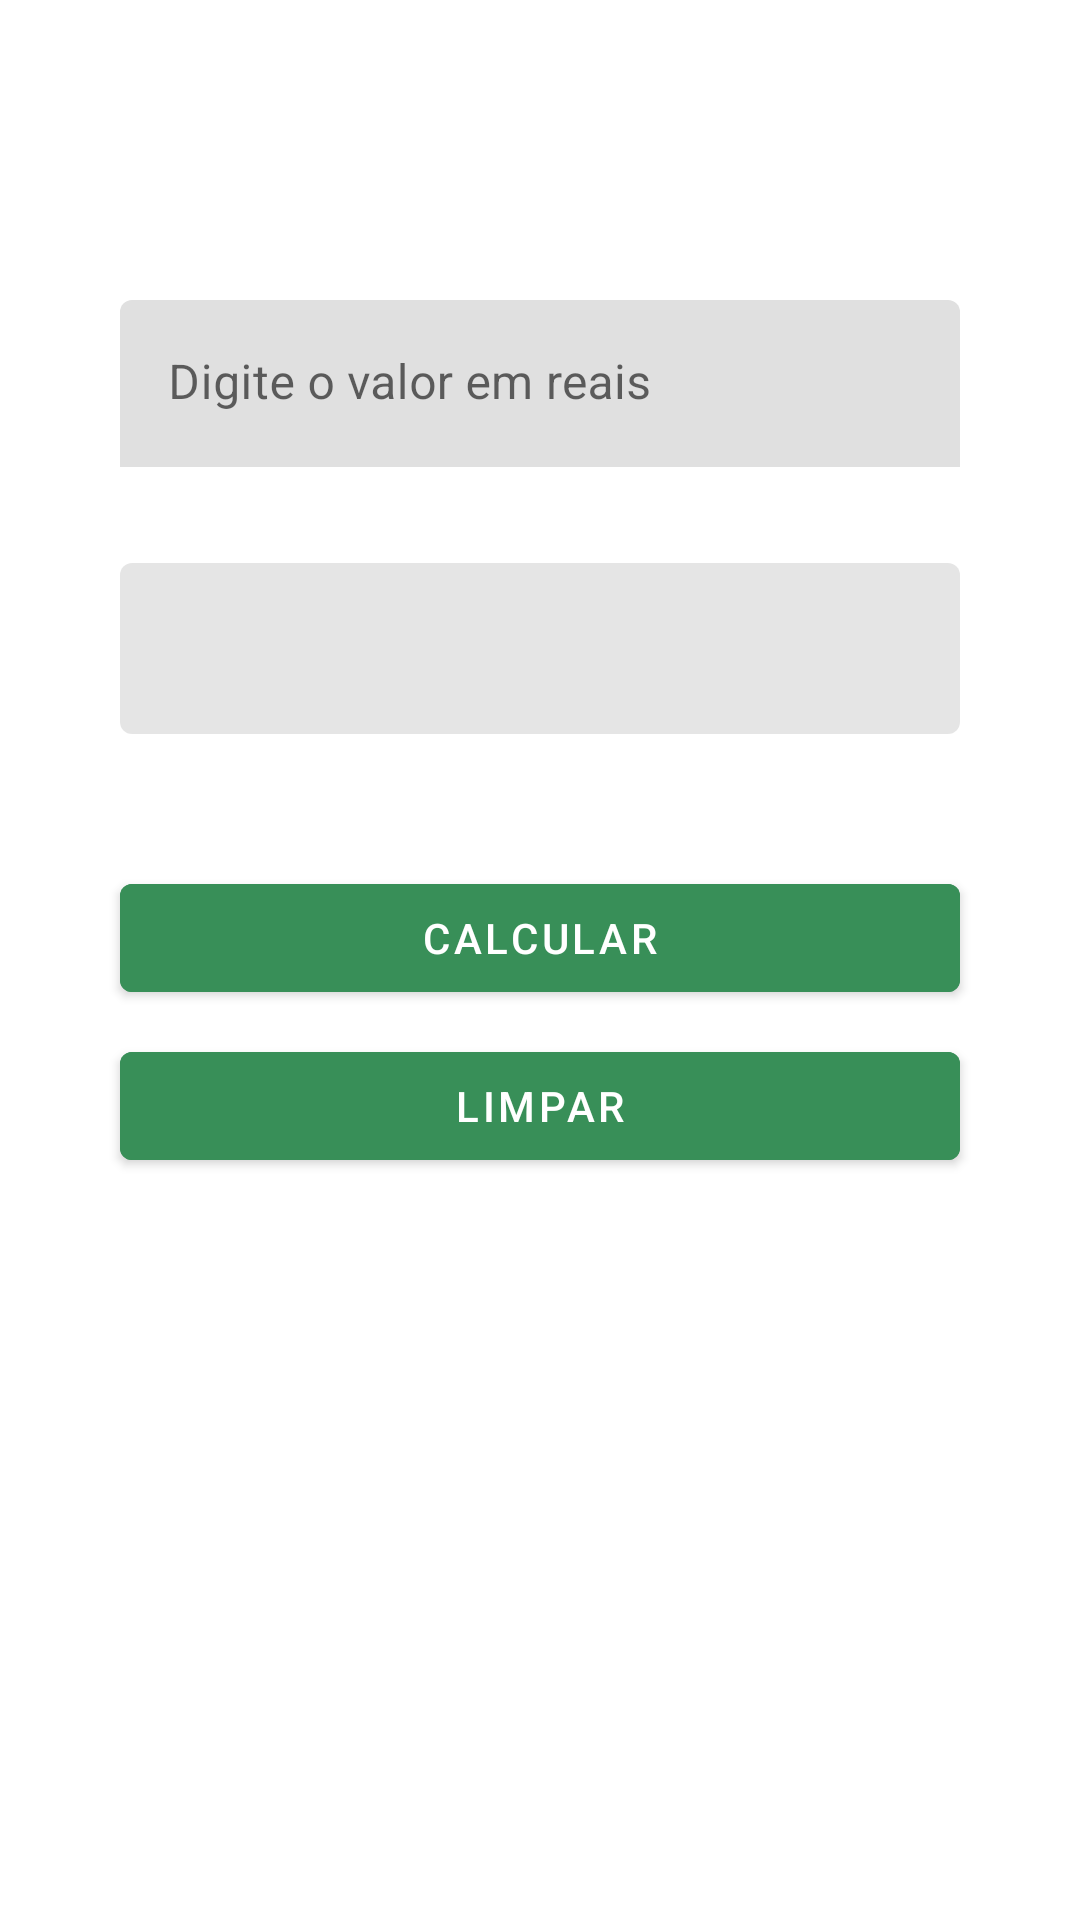

Android layout source for this screen:
<!-- AndroidManifest.xml: application theme Theme.Converter -->
<!-- res/layout/fragment_first.xml -->
<?xml version="1.0" encoding="utf-8"?>
<androidx.constraintlayout.widget.ConstraintLayout xmlns:android="http://schemas.android.com/apk/res/android"
    xmlns:app="http://schemas.android.com/apk/res-auto"
    xmlns:tools="http://schemas.android.com/tools"
    android:layout_width="match_parent"
    android:layout_height="match_parent"
    tools:context=".FirstFragment">

    <com.google.android.material.textfield.TextInputLayout
        android:id="@+id/txtFieldReal"
        android:layout_width="0dp"
        android:layout_height="wrap_content"
        android:layout_marginHorizontal="40dp"
        android:layout_marginTop="100dp"
        android:hint="Digite o valor em reais"
        app:hintTextColor="@color/black"
        app:layout_constraintEnd_toEndOf="parent"
        app:layout_constraintStart_toStartOf="parent"
        app:layout_constraintTop_toTopOf="parent"
        app:boxStrokeWidth="0dp"
        app:boxStrokeWidthFocused="0dp">

        <com.google.android.material.textfield.TextInputEditText
            android:id="@+id/txtFieldEditReal"
            android:layout_width="match_parent"
            android:layout_height="wrap_content"
            android:singleLine="true"
            android:inputType="numberDecimal"/>

    </com.google.android.material.textfield.TextInputLayout>

        <Spinner
            android:id="@+id/converseType"
            android:layout_width="0dp"
            android:layout_height="57dp"
            android:layout_marginHorizontal="40dp"
            android:layout_marginTop="32dp"
            app:layout_constraintEnd_toEndOf="parent"
            app:layout_constraintStart_toStartOf="parent"
            app:layout_constraintTop_toBottomOf="@id/txtFieldReal"
            android:background="@drawable/bg_input"
            style="@style/custom_text"/>

    <androidx.appcompat.widget.AppCompatTextView
        android:id="@+id/txtError"
        android:layout_width="wrap_content"
        android:layout_height="wrap_content"
        android:text="Preencha esse campo"
        android:textColor="#E60A0A"
        android:textSize="14sp"
        android:visibility="invisible"
        tools:visibility="visible"
        app:layout_constraintStart_toStartOf="@id/txtFieldReal"
        app:layout_constraintTop_toBottomOf="@id/txtFieldReal"/>

    <Button
        android:id="@+id/btnCalc"
        android:layout_width="0dp"
        android:layout_height="wrap_content"
        android:layout_marginTop="44dp"
        android:text="Calcular"
        android:backgroundTint="@color/theme_default"
        app:layout_constraintTop_toBottomOf="@id/converseType"
        app:layout_constraintStart_toStartOf="@id/converseType"
        app:layout_constraintEnd_toEndOf="@id/converseType"/>

    <Button
        android:id="@+id/btnClean"
        android:layout_width="0dp"
        android:layout_height="wrap_content"
        android:layout_marginTop="8dp"
        android:text="Limpar"
        android:backgroundTint="@color/theme_default"
        app:layout_constraintTop_toBottomOf="@id/btnCalc"
        app:layout_constraintEnd_toEndOf="@id/converseType"
        app:layout_constraintStart_toStartOf="@id/converseType"/>

    <TextView
        android:id="@+id/tvResult"
        android:layout_width="wrap_content"
        android:layout_height="wrap_content"
        android:layout_marginTop="44dp"
        app:layout_constraintStart_toStartOf="parent"
        app:layout_constraintEnd_toEndOf="parent"
        app:layout_constraintTop_toBottomOf="@id/btnClean"
        tools:text="200.00"
        android:textSize="24sp"/>

</androidx.constraintlayout.widget.ConstraintLayout>
<!-- resources referenced by this layout -->
<resources>
  <color name="black">#FF000000</color>
  <color name="theme_default">#388F58</color>
  <!-- drawable bg_input (drawable) -->
  <?xml version="1.0" encoding="utf-8"?>
  <shape xmlns:android="http://schemas.android.com/apk/res/android">
      <corners
          android:radius="4dp"/>
  
      <solid android:color="#1A000000" />
  
  </shape>
  <style name="custom_text">
          <item name="android:textColor">@color/black</item>
          <item name="android:textSize">16sp</item>
      </style>
  <style name="Theme.Converter" parent="Theme.MaterialComponents.DayNight.DarkActionBar">
          
          <item name="colorPrimary">@color/purple_500</item>
          <item name="colorPrimaryVariant">@color/purple_700</item>
          <item name="colorOnPrimary">@color/white</item>
          
          <item name="colorSecondary">@color/teal_200</item>
          <item name="colorSecondaryVariant">@color/teal_700</item>
          <item name="colorOnSecondary">@color/black</item>
          
          <item name="android:statusBarColor">@color/theme_default</item>
          
      </style>
  <color name="purple_500">#FF6200EE</color>
  <color name="purple_700">#FF3700B3</color>
  <color name="white">#FFFFFFFF</color>
  <color name="teal_200">#FF03DAC5</color>
  <color name="teal_700">#FF018786</color>
</resources>
